Run: headless pygame with SDL's dummy video driver; simulated clock (each Clock.tick advances the game by its frame time, no real sleeping); random seed 0; keys injected as events and as key.get_pressed() state; no mouse input; restart key R tapped at the start of phases 3 and 4.
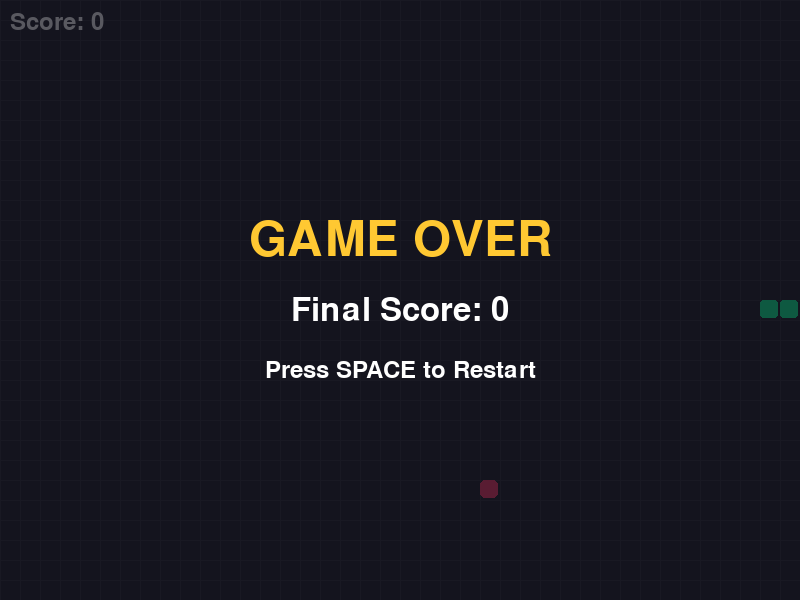
Frame 1 of 4 · flips 1–60 · no input
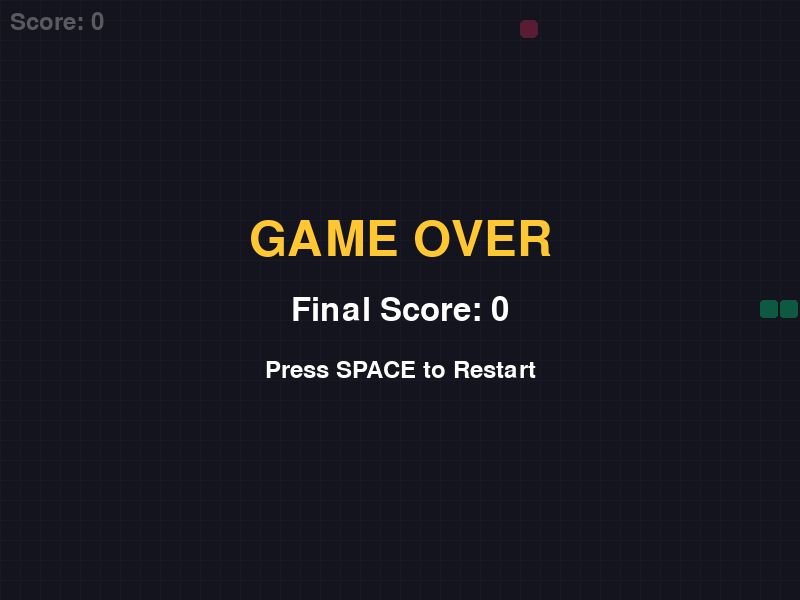
Frame 2 of 4 · flips 61–180 · tapped SPACE, RETURN · held RIGHT (→), D
Frame 3 of 4 · flips 181–300 · tapped R · held DOWN (↓), S · screen unchanged from frame 2, image omitted
Frame 4 of 4 · flips 301–420 · tapped R · held LEFT (←), A, UP (↑), W · screen unchanged from frame 3, image omitted

The pygame program that drew these frames:

"""
Modern Snake Game
A classic Snake game with modern design, featuring:
- Dark background with bright contrasting colors
- Real-time score tracking
- Collision detection (walls and self-collision)
- Pause/Resume functionality
- Restart functionality (during game and after game over)
- Game state display
- Arrow key controls
"""

import pygame
import random
import sys

# Initialize Pygame
pygame.init()

# Game Constants
WINDOW_WIDTH = 800
WINDOW_HEIGHT = 600
GRID_SIZE = 20
GRID_WIDTH = WINDOW_WIDTH // GRID_SIZE
GRID_HEIGHT = WINDOW_HEIGHT // GRID_SIZE
FPS = 10

# Modern Color Palette (Dark theme with bright contrasts)
COLOR_BACKGROUND = (20, 20, 30)  # Dark blue-black
COLOR_SNAKE = (0, 255, 150)  # Bright cyan-green
COLOR_SNAKE_HEAD = (0, 200, 255)  # Bright blue
COLOR_FOOD = (255, 50, 100)  # Bright pink-red
COLOR_SCORE = (255, 255, 255)  # White
COLOR_GAME_OVER = (255, 200, 50)  # Yellow-orange
COLOR_GRID = (40, 40, 50)  # Subtle grid lines

# UI Constants
STATE_TEXT_X_OFFSET = 150  # X offset from right edge for state text
OVERLAY_ALPHA_PAUSED = 150  # Alpha value for pause overlay
OVERLAY_ALPHA_GAMEOVER = 180  # Alpha value for game over overlay

# Directions
UP = (0, -1)
DOWN = (0, 1)
LEFT = (-1, 0)
RIGHT = (1, 0)


class Snake:
    """Snake class to manage snake position, movement, and growth"""
    
    def __init__(self):
        """Initialize snake in the center of the screen"""
        self.length = 3
        start_x = GRID_WIDTH // 2
        start_y = GRID_HEIGHT // 2
        self.positions = [(start_x, start_y), (start_x - 1, start_y), (start_x - 2, start_y)]
        self.direction = RIGHT
        self.grow_pending = False
    
    def get_head_position(self):
        """Return the position of snake's head"""
        return self.positions[0]
    
    def update(self):
        """Move the snake in current direction"""
        current_head = self.get_head_position()
        new_head = (
            current_head[0] + self.direction[0],
            current_head[1] + self.direction[1]
        )
        
        # Add new head position
        self.positions.insert(0, new_head)
        
        # Remove tail if not growing
        if not self.grow_pending:
            self.positions.pop()
        else:
            self.grow_pending = False
            self.length += 1
    
    def grow(self):
        """Mark snake to grow on next update"""
        self.grow_pending = True
    
    def change_direction(self, new_direction):
        """Change direction if not opposite to current direction"""
        # Prevent 180-degree turns
        if (new_direction[0] * -1, new_direction[1] * -1) != self.direction:
            self.direction = new_direction
    
    def check_self_collision(self):
        """Check if snake head collides with its body"""
        head = self.get_head_position()
        return head in self.positions[1:]
    
    def check_wall_collision(self):
        """Check if snake hits the wall"""
        head = self.get_head_position()
        return (
            head[0] < 0 or head[0] >= GRID_WIDTH or
            head[1] < 0 or head[1] >= GRID_HEIGHT
        )
    
    def reset(self):
        """Reset snake to initial state"""
        self.__init__()


class Food:
    """Food class to manage food position"""
    
    def __init__(self):
        """Initialize food at a random position"""
        self.position = (0, 0)
        self.randomize_position()
    
    def randomize_position(self, snake_positions=None):
        """Place food at a random position avoiding snake body"""
        while True:
            self.position = (
                random.randint(0, GRID_WIDTH - 1),
                random.randint(0, GRID_HEIGHT - 1)
            )
            # Ensure food doesn't spawn on snake
            if snake_positions is None or self.position not in snake_positions:
                break


class SnakeGame:
    """Main game class to manage game state and rendering"""
    
    def __init__(self):
        """Initialize game window and game objects"""
        self.screen = pygame.display.set_mode((WINDOW_WIDTH, WINDOW_HEIGHT))
        pygame.display.set_caption("Modern Snake Game")
        self.clock = pygame.time.Clock()
        self.font_large = pygame.font.Font(None, 72)
        self.font_medium = pygame.font.Font(None, 48)
        self.font_small = pygame.font.Font(None, 36)
        
        self.snake = Snake()
        self.food = Food()
        self.score = 0
        self.game_over = False
        self.paused = False
    
    def handle_events(self):
        """Handle keyboard input and window events"""
        for event in pygame.event.get():
            if event.type == pygame.QUIT:
                return False
            
            if event.type == pygame.KEYDOWN:
                if self.game_over:
                    # Restart game on SPACE or RETURN key when game is over
                    if event.key == pygame.K_SPACE or event.key == pygame.K_RETURN:
                        self.restart_game()
                else:
                    # Handle pause/resume
                    if event.key == pygame.K_p:
                        self.paused = not self.paused
                    # Handle restart during active game
                    elif event.key == pygame.K_r:
                        self.restart_game()
                    # Handle direction changes only when not paused
                    elif not self.paused:
                        if event.key == pygame.K_UP:
                            self.snake.change_direction(UP)
                        elif event.key == pygame.K_DOWN:
                            self.snake.change_direction(DOWN)
                        elif event.key == pygame.K_LEFT:
                            self.snake.change_direction(LEFT)
                        elif event.key == pygame.K_RIGHT:
                            self.snake.change_direction(RIGHT)
                    
                    if event.key == pygame.K_ESCAPE:
                        return False
        
        return True
    
    def update(self):
        """Update game state"""
        if not self.game_over and not self.paused:
            self.snake.update()
            
            # Check food collision
            if self.snake.get_head_position() == self.food.position:
                self.snake.grow()
                self.score += 10
                self.food.randomize_position(self.snake.positions)
            
            # Check collisions
            if self.snake.check_wall_collision() or self.snake.check_self_collision():
                self.game_over = True
    
    def draw_grid(self):
        """Draw subtle grid lines for visual enhancement"""
        for x in range(0, WINDOW_WIDTH, GRID_SIZE):
            pygame.draw.line(self.screen, COLOR_GRID, (x, 0), (x, WINDOW_HEIGHT))
        for y in range(0, WINDOW_HEIGHT, GRID_SIZE):
            pygame.draw.line(self.screen, COLOR_GRID, (0, y), (WINDOW_WIDTH, y))
    
    def draw(self):
        """Render all game elements"""
        # Clear screen with dark background
        self.screen.fill(COLOR_BACKGROUND)
        
        # Draw grid
        self.draw_grid()
        
        # Draw snake
        for i, pos in enumerate(self.snake.positions):
            rect = pygame.Rect(
                pos[0] * GRID_SIZE,
                pos[1] * GRID_SIZE,
                GRID_SIZE - 2,
                GRID_SIZE - 2
            )
            if i == 0:  # Head
                pygame.draw.rect(self.screen, COLOR_SNAKE_HEAD, rect, border_radius=5)
            else:  # Body
                pygame.draw.rect(self.screen, COLOR_SNAKE, rect, border_radius=3)
        
        # Draw food
        food_rect = pygame.Rect(
            self.food.position[0] * GRID_SIZE,
            self.food.position[1] * GRID_SIZE,
            GRID_SIZE - 2,
            GRID_SIZE - 2
        )
        pygame.draw.rect(self.screen, COLOR_FOOD, food_rect, border_radius=5)
        
        # Draw score
        score_text = self.font_small.render(f"Score: {self.score}", True, COLOR_SCORE)
        self.screen.blit(score_text, (10, 10))
        
        # Draw game state
        if self.paused:
            state_text = self.font_small.render("PAUSED", True, COLOR_GAME_OVER)
            self.screen.blit(state_text, (WINDOW_WIDTH - STATE_TEXT_X_OFFSET, 10))
        elif not self.game_over:
            state_text = self.font_small.render("Playing", True, COLOR_SNAKE)
            self.screen.blit(state_text, (WINDOW_WIDTH - STATE_TEXT_X_OFFSET, 10))
        
        # Draw game over screen
        if self.game_over:
            # Semi-transparent overlay
            overlay = pygame.Surface((WINDOW_WIDTH, WINDOW_HEIGHT))
            overlay.set_alpha(OVERLAY_ALPHA_GAMEOVER)
            overlay.fill(COLOR_BACKGROUND)
            self.screen.blit(overlay, (0, 0))
            
            # Game Over text
            game_over_text = self.font_large.render("GAME OVER", True, COLOR_GAME_OVER)
            game_over_rect = game_over_text.get_rect(center=(WINDOW_WIDTH // 2, WINDOW_HEIGHT // 2 - 60))
            self.screen.blit(game_over_text, game_over_rect)
            
            # Final score
            final_score_text = self.font_medium.render(f"Final Score: {self.score}", True, COLOR_SCORE)
            final_score_rect = final_score_text.get_rect(center=(WINDOW_WIDTH // 2, WINDOW_HEIGHT // 2 + 10))
            self.screen.blit(final_score_text, final_score_rect)
            
            # Restart instruction
            restart_text = self.font_small.render("Press SPACE to Restart", True, COLOR_SCORE)
            restart_rect = restart_text.get_rect(center=(WINDOW_WIDTH // 2, WINDOW_HEIGHT // 2 + 70))
            self.screen.blit(restart_text, restart_rect)
        
        # Draw pause screen
        elif self.paused:
            # Semi-transparent overlay
            overlay = pygame.Surface((WINDOW_WIDTH, WINDOW_HEIGHT))
            overlay.set_alpha(OVERLAY_ALPHA_PAUSED)
            overlay.fill(COLOR_BACKGROUND)
            self.screen.blit(overlay, (0, 0))
            
            # Paused text
            paused_text = self.font_large.render("PAUSED", True, COLOR_GAME_OVER)
            paused_rect = paused_text.get_rect(center=(WINDOW_WIDTH // 2, WINDOW_HEIGHT // 2 - 40))
            self.screen.blit(paused_text, paused_rect)
            
            # Instructions
            resume_text = self.font_small.render("Press P to Resume", True, COLOR_SCORE)
            resume_rect = resume_text.get_rect(center=(WINDOW_WIDTH // 2, WINDOW_HEIGHT // 2 + 20))
            self.screen.blit(resume_text, resume_rect)
            
            restart_text = self.font_small.render("Press R to Restart", True, COLOR_SCORE)
            restart_rect = restart_text.get_rect(center=(WINDOW_WIDTH // 2, WINDOW_HEIGHT // 2 + 60))
            self.screen.blit(restart_text, restart_rect)
        
        pygame.display.flip()
    
    def restart_game(self):
        """Reset game to initial state"""
        self.snake.reset()
        self.food.randomize_position(self.snake.positions)
        self.score = 0
        self.game_over = False
        self.paused = False
    
    def run(self):
        """Main game loop"""
        running = True
        while running:
            running = self.handle_events()
            self.update()
            self.draw()
            self.clock.tick(FPS)
        
        pygame.quit()
        sys.exit()


def main():
    """Entry point for the game"""
    game = SnakeGame()
    game.run()


if __name__ == "__main__":
    main()
